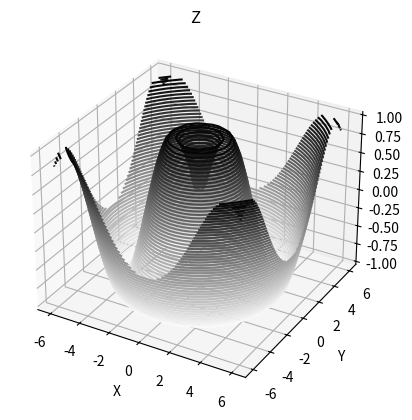

Source code (Python):
import matplotlib.pyplot as plt
import numpy as np

def f(x, y):
    return np.sin(np.sqrt(x ** 2 + y ** 2))

x = np.linspace(-6, 6, 30)
y = np.linspace(-6, 6, 30)

X, Y = np.meshgrid(x, y)
Z = f(X, Y)

fig, axs = plt.subplots(ncols=1, subplot_kw={'projection':'3d'})
axs.contour3D(X, Y, Z, 50, cmap='binary')
axs.set_title('Z')
axs.set_xlabel('X')
axs.set_ylabel('Y')


plt.show()

